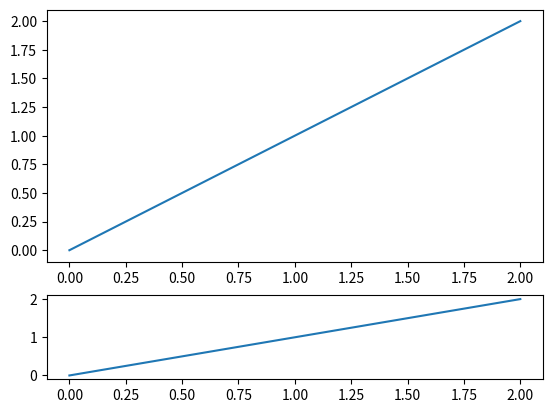

Here is the Python script that generated this plot:
import matplotlib.pyplot as plt

f, (a0, a1) = plt.subplots(2, 1, gridspec_kw={"height_ratios": [3, 1]})
a0.plot(range(3))
a1.plot(range(3))
plt.show()
